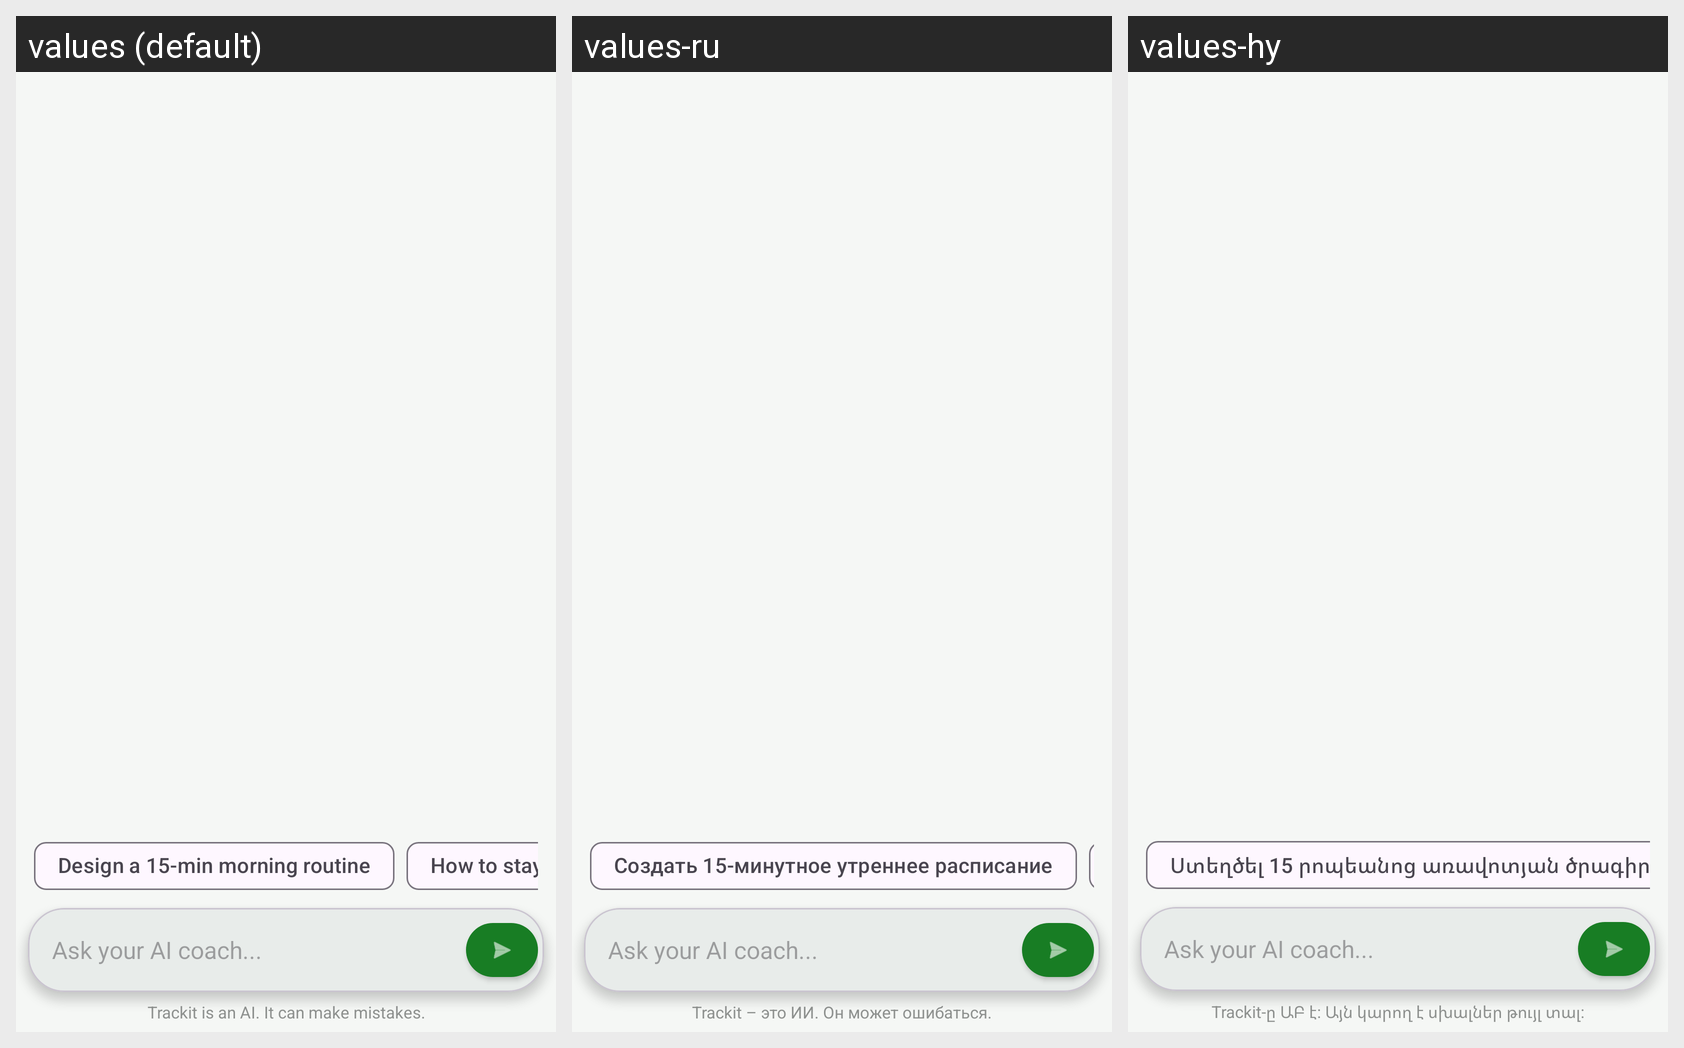

Translations of the strings shown on this Android screen, per locale in the grid:
Android screen res/layout/fragment_chat.xml rendered under 3 locales, left to right: values (default), values-ru, values-hy. Device: Nexus 5 (rendered at 1080×1920; each locale shown at half size, 540×960, under a caption strip naming it); theme Theme.TrackIt.
Strings drawn on this screen, with the default value and each locale's value (text and hints the layout hard-codes, and strings that could not be matched under every locale, appear in the picture but are not listed):

ai_prompt_morning_routine
  values: Design a 15-min morning routine
  values-ru: Создать 15-минутное утреннее расписание
  values-hy: Ստեղծել 15 րոպեանոց առավոտյան ծրագիր

ai_disclaimer
  values: Trackit is an AI. It can make mistakes.
  values-ru: Trackit – это ИИ. Он может ошибаться.
  values-hy: Trackit-ը ԱԲ է: Այն կարող է սխալներ թույլ տալ:
